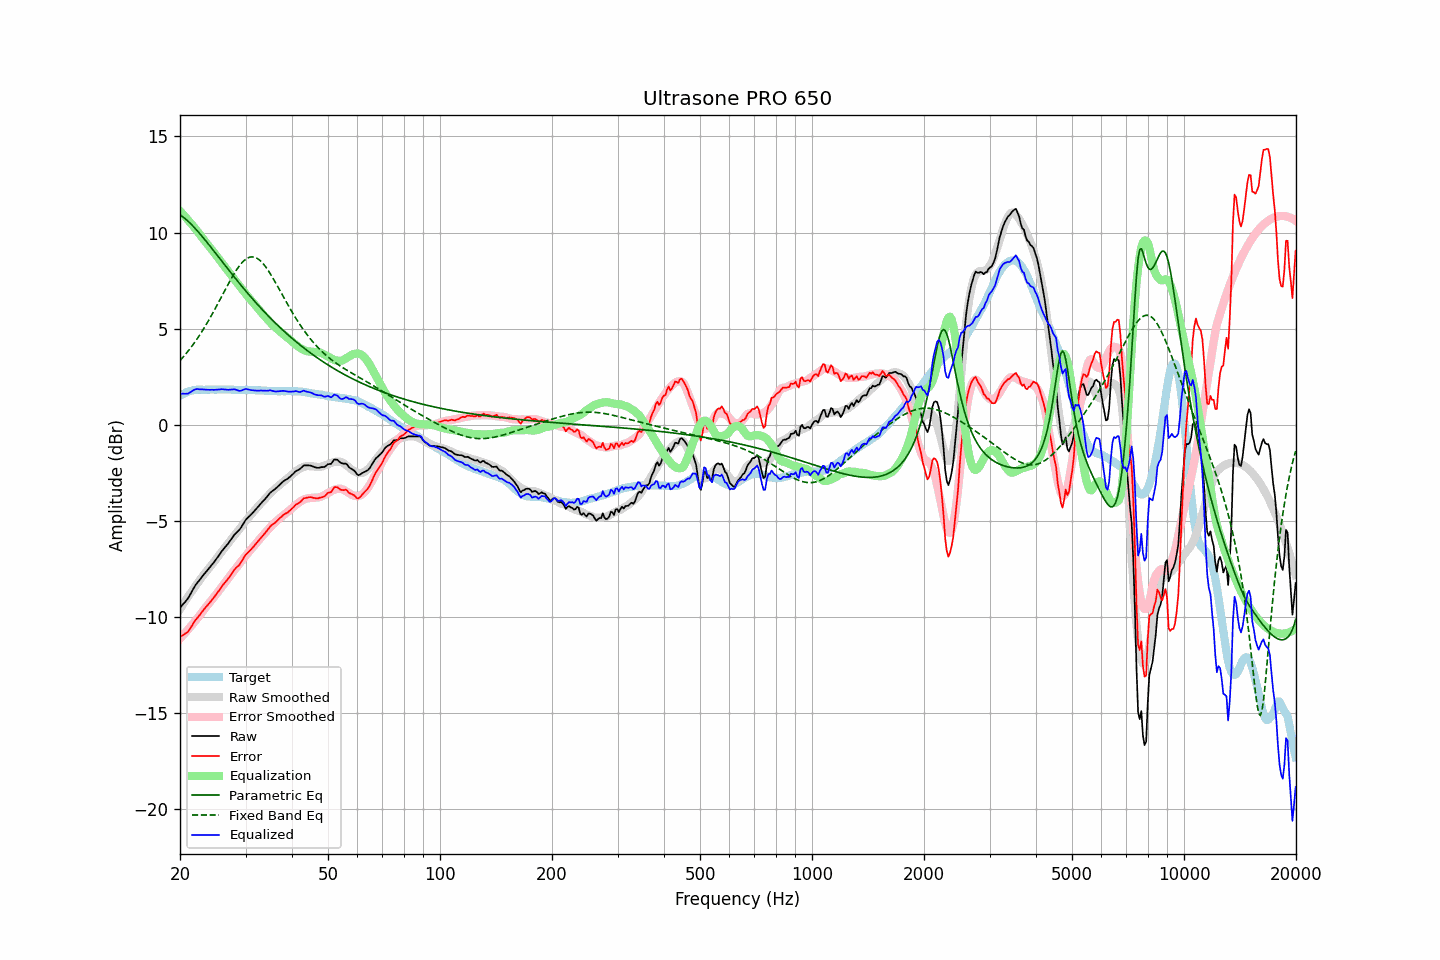

The data file committed next to this chart (first rows):
frequency, raw, error, smoothed, error_smoothed, equalization, parametric_eq, fixed_band_eq, equalized_raw, equalized_smoothed, target
20.00, -9.52, -11.03, -9.59, -11.13, 11.13, 10.93, 3.34, 1.61, 1.54, 1.51
20.20, -9.42, -10.98, -9.46, -11.03, 11.03, 10.87, 3.43, 1.61, 1.58, 1.56
20.40, -9.32, -10.93, -9.33, -10.94, 10.94, 10.81, 3.53, 1.62, 1.61, 1.61
20.61, -9.23, -10.87, -9.20, -10.85, 10.85, 10.74, 3.62, 1.61, 1.65, 1.64
20.81, -9.13, -10.82, -9.07, -10.75, 10.75, 10.67, 3.72, 1.62, 1.68, 1.69
21.02, -9.03, -10.76, -8.95, -10.65, 10.65, 10.59, 3.83, 1.62, 1.70, 1.73
21.23, -8.88, -10.63, -8.83, -10.56, 10.56, 10.51, 3.93, 1.67, 1.73, 1.75
21.44, -8.73, -10.50, -8.70, -10.46, 10.46, 10.43, 4.04, 1.73, 1.75, 1.77
21.66, -8.58, -10.37, -8.58, -10.36, 10.36, 10.34, 4.16, 1.77, 1.77, 1.79
21.87, -8.43, -10.23, -8.46, -10.26, 10.26, 10.25, 4.27, 1.83, 1.79, 1.80
22.09, -8.30, -10.12, -8.35, -10.15, 10.15, 10.16, 4.39, 1.85, 1.81, 1.82
22.31, -8.19, -10.02, -8.23, -10.05, 10.05, 10.07, 4.51, 1.86, 1.82, 1.83
22.54, -8.09, -9.92, -8.11, -9.94, 9.94, 9.97, 4.64, 1.85, 1.83, 1.83
22.76, -7.98, -9.81, -7.99, -9.83, 9.83, 9.88, 4.77, 1.84, 1.83, 1.83
22.99, -7.87, -9.69, -7.88, -9.71, 9.71, 9.78, 4.90, 1.84, 1.83, 1.82
23.22, -7.77, -9.59, -7.77, -9.60, 9.60, 9.68, 5.03, 1.83, 1.83, 1.82
23.45, -7.67, -9.49, -7.66, -9.50, 9.50, 9.57, 5.17, 1.83, 1.83, 1.82
23.69, -7.57, -9.40, -7.56, -9.40, 9.40, 9.47, 5.31, 1.82, 1.83, 1.83
23.92, -7.47, -9.30, -7.46, -9.29, 9.29, 9.37, 5.46, 1.82, 1.83, 1.83
24.16, -7.37, -9.20, -7.35, -9.19, 9.19, 9.26, 5.60, 1.82, 1.83, 1.83
24.40, -7.26, -9.10, -7.25, -9.08, 9.08, 9.16, 5.75, 1.82, 1.83, 1.84
24.65, -7.16, -8.99, -7.15, -8.98, 8.98, 9.05, 5.90, 1.82, 1.83, 1.83
24.89, -7.05, -8.88, -7.04, -8.87, 8.87, 8.94, 6.06, 1.82, 1.83, 1.83
25.14, -6.94, -8.77, -6.93, -8.76, 8.76, 8.84, 6.21, 1.82, 1.83, 1.83
25.39, -6.82, -8.66, -6.82, -8.66, 8.66, 8.73, 6.37, 1.84, 1.83, 1.84
25.65, -6.70, -8.54, -6.71, -8.54, 8.54, 8.62, 6.53, 1.84, 1.84, 1.84
25.91, -6.57, -8.40, -6.59, -8.43, 8.43, 8.51, 6.69, 1.85, 1.83, 1.83
26.16, -6.47, -8.30, -6.48, -8.32, 8.32, 8.41, 6.85, 1.85, 1.83, 1.83
26.43, -6.37, -8.20, -6.37, -8.21, 8.21, 8.30, 7.01, 1.83, 1.83, 1.83
26.69, -6.27, -8.10, -6.27, -8.10, 8.10, 8.19, 7.16, 1.83, 1.83, 1.83
26.96, -6.17, -8.00, -6.16, -7.99, 7.99, 8.09, 7.32, 1.82, 1.83, 1.83
27.23, -6.05, -7.88, -6.05, -7.88, 7.88, 7.98, 7.47, 1.83, 1.83, 1.83
27.50, -5.93, -7.76, -5.94, -7.77, 7.77, 7.87, 7.62, 1.84, 1.83, 1.83
27.77, -5.82, -7.64, -5.84, -7.66, 7.66, 7.77, 7.77, 1.84, 1.82, 1.82
28.05, -5.70, -7.52, -5.73, -7.55, 7.55, 7.66, 7.91, 1.85, 1.82, 1.82
28.33, -5.62, -7.43, -5.62, -7.44, 7.44, 7.56, 8.04, 1.82, 1.82, 1.81
28.62, -5.54, -7.35, -5.51, -7.33, 7.33, 7.46, 8.16, 1.79, 1.82, 1.81
28.90, -5.46, -7.28, -5.41, -7.22, 7.22, 7.35, 8.28, 1.76, 1.82, 1.82
29.19, -5.34, -7.15, -5.30, -7.12, 7.12, 7.25, 8.38, 1.78, 1.82, 1.81
29.48, -5.20, -7.02, -5.20, -7.01, 7.01, 7.15, 8.47, 1.81, 1.81, 1.82
29.78, -5.06, -6.87, -5.09, -6.90, 6.90, 7.05, 8.55, 1.84, 1.81, 1.81
30.08, -4.93, -6.75, -4.99, -6.80, 6.80, 6.95, 8.62, 1.87, 1.81, 1.82
30.38, -4.85, -6.66, -4.89, -6.70, 6.70, 6.85, 8.67, 1.85, 1.81, 1.81
30.68, -4.77, -6.58, -4.79, -6.60, 6.60, 6.75, 8.71, 1.83, 1.81, 1.81
30.99, -4.69, -6.50, -4.69, -6.50, 6.50, 6.66, 8.73, 1.81, 1.81, 1.81
31.30, -4.60, -6.40, -4.59, -6.40, 6.40, 6.56, 8.73, 1.80, 1.80, 1.80
31.61, -4.51, -6.31, -4.50, -6.30, 6.30, 6.47, 8.72, 1.79, 1.80, 1.80
31.93, -4.41, -6.21, -4.40, -6.20, 6.20, 6.37, 8.70, 1.78, 1.80, 1.80
32.24, -4.32, -6.11, -4.30, -6.09, 6.09, 6.28, 8.66, 1.77, 1.79, 1.79
32.57, -4.22, -6.01, -4.21, -6.00, 6.00, 6.19, 8.60, 1.78, 1.79, 1.79
32.89, -4.12, -5.91, -4.12, -5.90, 5.90, 6.10, 8.53, 1.78, 1.79, 1.79
33.22, -4.03, -5.81, -4.03, -5.81, 5.81, 6.01, 8.45, 1.78, 1.78, 1.78
33.55, -3.94, -5.72, -3.94, -5.71, 5.71, 5.92, 8.35, 1.77, 1.78, 1.78
33.89, -3.85, -5.62, -3.85, -5.62, 5.62, 5.83, 8.25, 1.77, 1.77, 1.77
34.23, -3.75, -5.52, -3.76, -5.52, 5.52, 5.74, 8.13, 1.77, 1.77, 1.77
34.57, -3.65, -5.41, -3.67, -5.43, 5.43, 5.65, 8.01, 1.78, 1.76, 1.76
34.92, -3.54, -5.30, -3.58, -5.34, 5.34, 5.57, 7.88, 1.80, 1.76, 1.76
35.27, -3.47, -5.22, -3.49, -5.25, 5.25, 5.48, 7.74, 1.78, 1.76, 1.75
35.62, -3.41, -5.16, -3.41, -5.17, 5.17, 5.40, 7.60, 1.76, 1.75, 1.75
35.97, -3.35, -5.10, -3.34, -5.09, 5.09, 5.32, 7.46, 1.74, 1.75, 1.75
... 635 more rows
